Labelled photos from "ssds-2025", an image-classification folder in luriahc/ssds-2025. The possible labels are: Admiralty, Ang Mo Kio, Bukit Panjang, Bukit Timah, Buona Vista, Changi, Choa Chu Kang Central, Choa Chu Kang South, Clementi, East Coast Parkway, Jurong Island, Jurong Pier, Jurong West, Kent Ridge, Kranji Reservoir, Lim Chu Kang, Lower Peirce Reservoir, Macritchie Reservoir, Mandai, Marina Barrage, Marine Parade, Newton, Nicoll Highway, Pasir Panjang, Pasir Ris Central, Pasir Ris West, Paya Lebar, Pulau Ubin, Punggol, Queenstown, Seletar, Sembawang, Sentosa Island, Simei, Somerset Road, Tai Seng, Tanjong Katong, Tengah, Toa Payoh, Tuas, Tuas South, Ulu Pandan, Upper Peirce Reservoir, Whampoa.

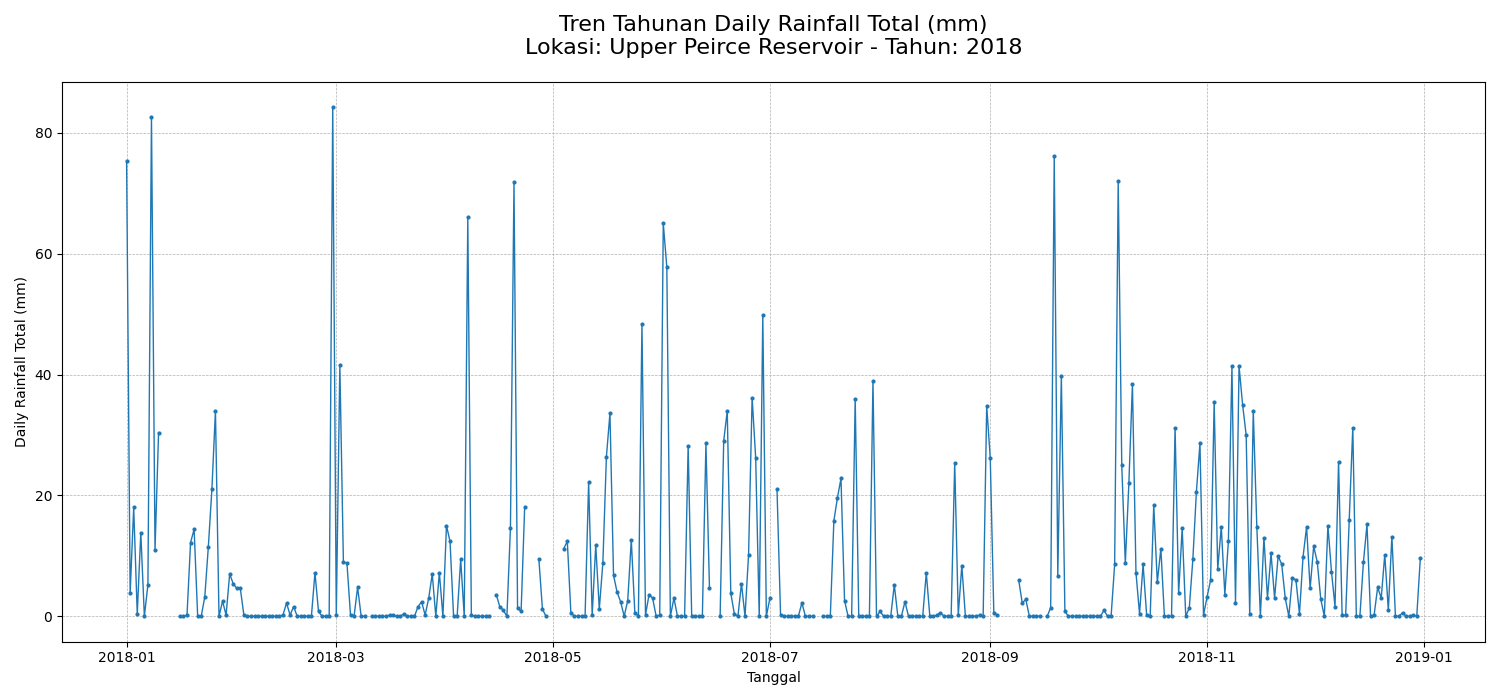
Label: Upper Peirce Reservoir

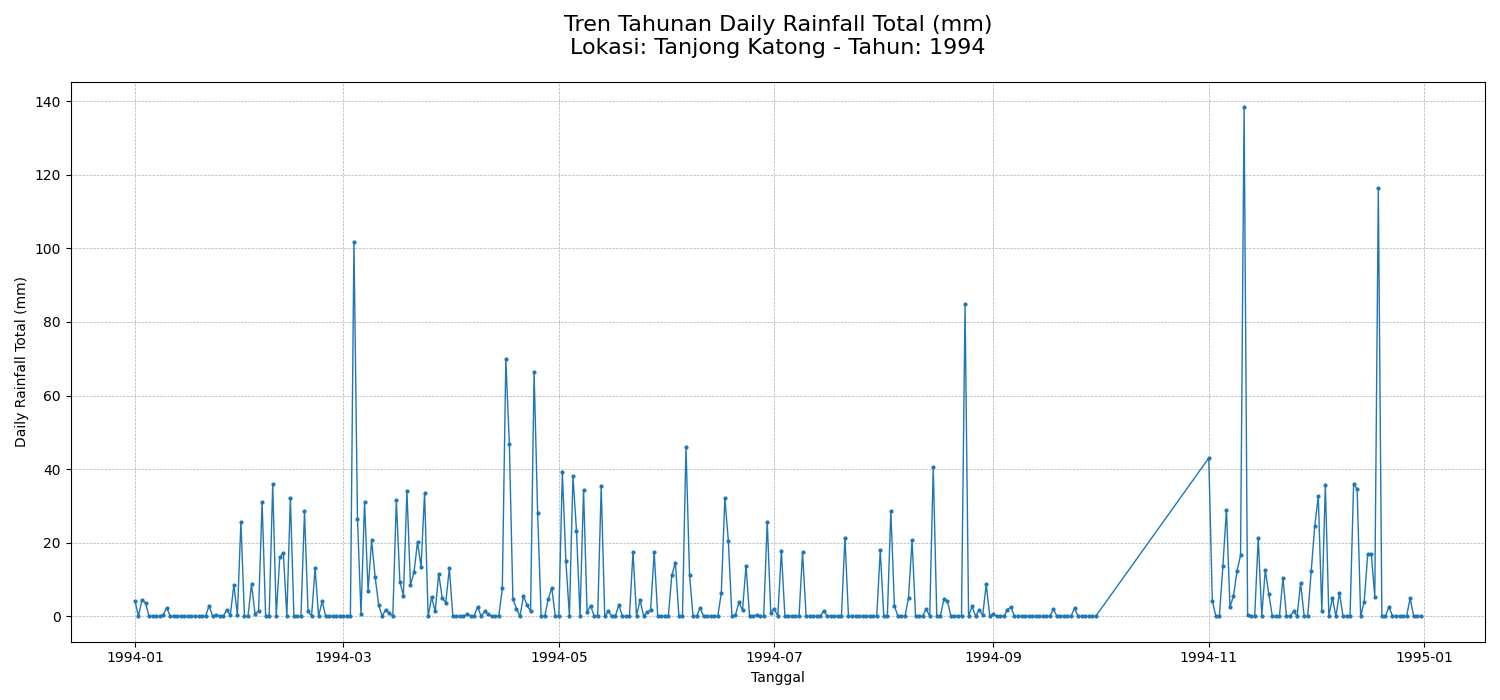
Label: Tanjong Katong

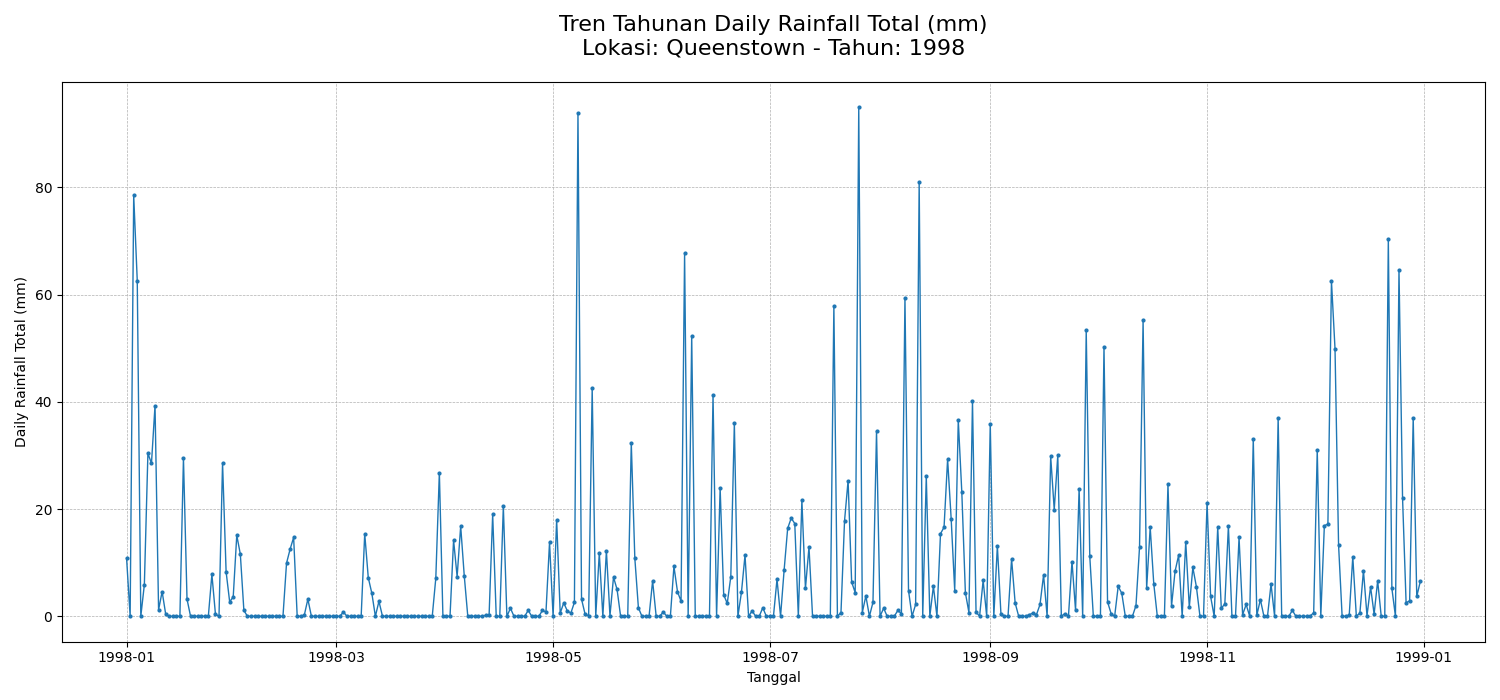
Label: Queenstown

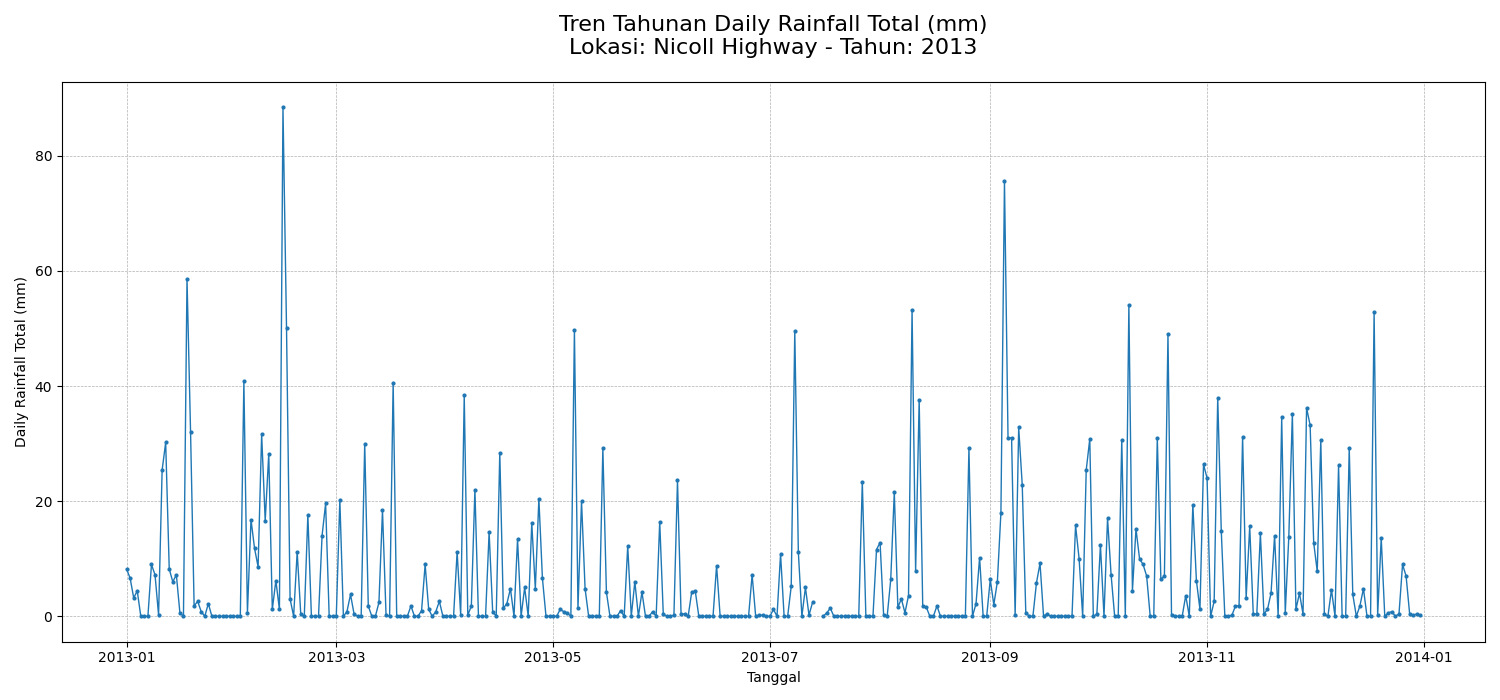
Label: Nicoll Highway

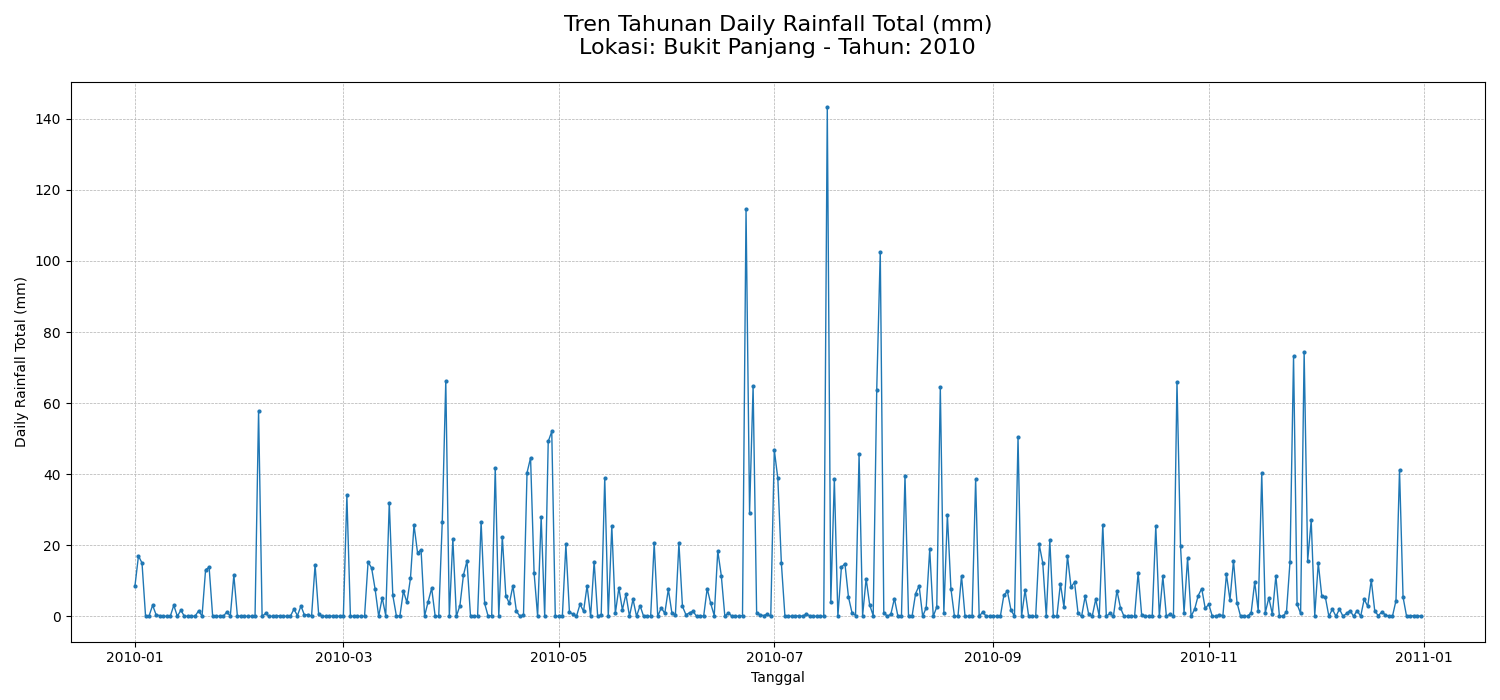
Label: Bukit Panjang

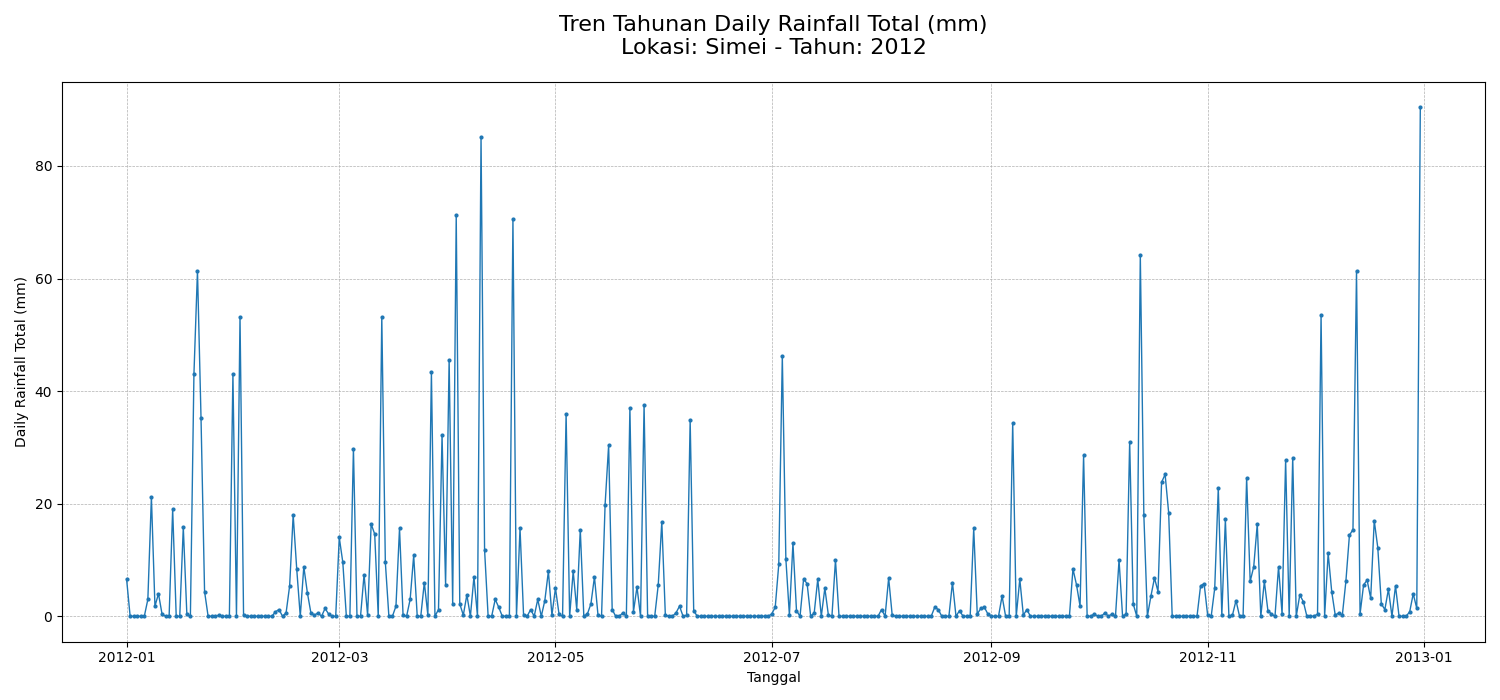
Label: Simei
